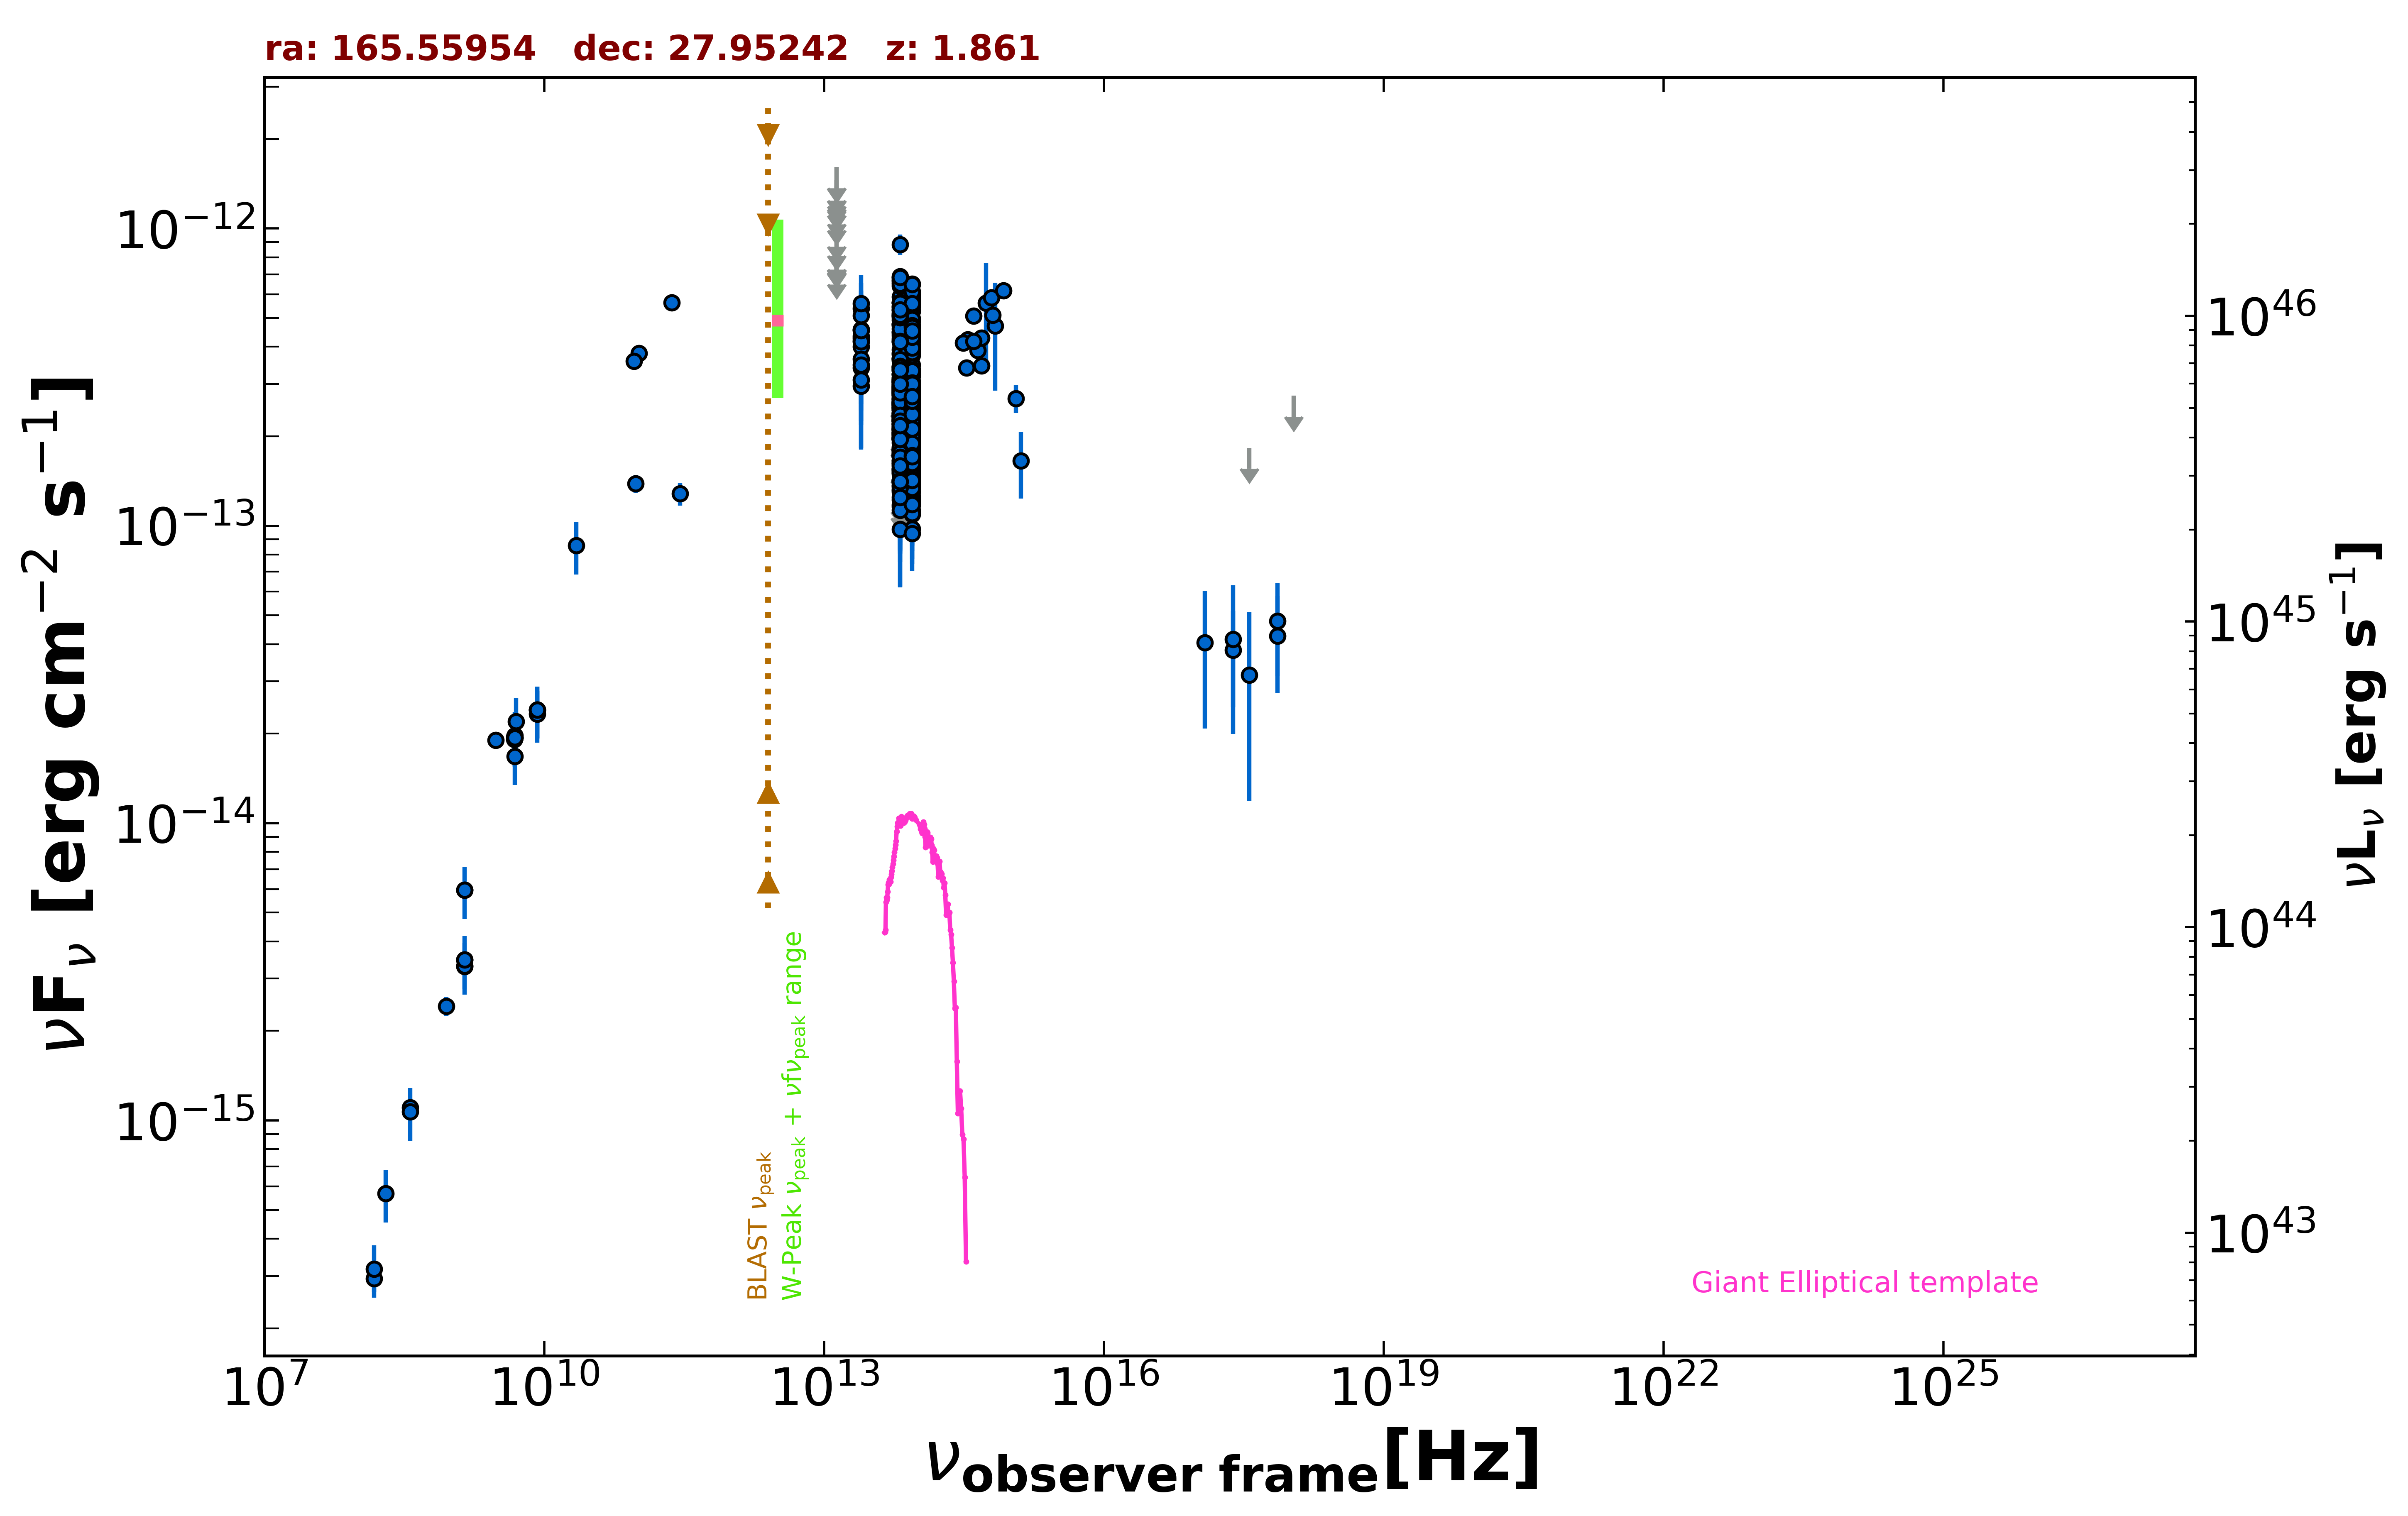

The file beside this chart, header and first rows:
freq., flux, err_flux, MJD_start, MJD_end, flag, catalog, reference
1.400e+09, 3.465e-15, 2.000e-18, 55000, 55000, , FIRST, White et al. 1997  ApJ  475 479
1.400e+09, 3.301e-15, 9.950e-17, 55000, 55000, , NVSS, Condon et al. 1998  AJ  115  1693
8.870e+08, 2.421e-15, 1.735e-16, 55000, 55000, , RACS, Hale et al. 2021  PASA  38  e058
3.000e+09, 1.898e-14, 3.000e-17, 55000, 55000, , VLASSQL, Gordon et al. 2021  ApJS  255  30
2.418e+17, 3.819e-14, 1.371e-14, 54273, 58663, , 1OUSX, Giommi et al. in preparation
1.209e+17, 4.052e-14, 1.969e-14, 54273, 58663, , 1OUSX, Giommi et al. in preparation
3.627e+17, 1.829e-13, 0.000e+00, 54273, 58663, UL, 1OUSX, Giommi et al. in preparation
7.253e+17, 4.262e-14, 1.530e-14, 54273, 58663, , 1OUSX, Giommi et al. in preparation
1.088e+18, 2.738e-13, 0.000e+00, 54273, 58663, UL, 1OUSX, Giommi et al. in preparation
1.500e+08, 2.938e-16, 2.965e-17, 55000, 55000, , TGSS150, Intema et al. 2017  A&A  598  A781
8.400e+09, 2.404e-14, 0.000e+00, 55000, 55000, , CRATES, Healey et al. 2007  ApJS  171  61
4.800e+09, 1.915e-14, 1.680e-15, 55000, 55000, , GB6, Gregory et al. 1996  ApJS  103  427
4.800e+09, 1.949e-14, 2.545e-15, 55000, 55000, , GB87, Gregory et al. 1992  VizieR  VIII/14/j20…
4.850e+09, 1.940e-14, 0.000e+00, 55000, 55000, , NORTH20, White and Becker  1992  ApJS  79  331
1.400e+09, 5.950e-15, 0.000e+00, 55000, 55000, , NORTH20, White and Becker  1992  ApJS  79  331
3.650e+08, 1.106e-15, 0.000e+00, 55000, 55000, , NORTH20, White and Becker  1992  ApJS  79  331
2.850e+11, 1.282e-13, 1.140e-14, 57031, 57031, , ALMA, Bonato et al. 2019  MNRAS  485  1188
9.506e+10, 1.388e-13, 9.500e-15, 57031, 57031, , ALMA, Bonato et al. 2019  MNRAS  485  1188
2.330e+11, 5.639e-13, 2.795e-14, 57989, 57989, , ALMA, Bonato et al. 2019  MNRAS  485  1188
1.035e+11, 3.798e-13, 1.865e-14, 57989, 57989, , ALMA, Bonato et al. 2019  MNRAS  485  1188
9.150e+10, 3.578e-13, 1.830e-14, 57989, 57989, , ALMA, Bonato et al. 2019  MNRAS  485  1188
8.817e+13, 1.872e-13, 2.250e-15, 55000, 55000, , UNWISE, Schlafly et al. 2019  ApJS  240  30
6.517e+13, 2.127e-13, 3.550e-15, 55000, 55000, , UNWISE, Schlafly et al. 2019  ApJS  240  30
8.817e+13, 2.170e-13, 7.000e-15, 55000, 55000, , WISE, Wright et al. 2010  AJ  140  1868
6.517e+13, 2.447e-13, 9.700e-15, 55000, 55000, , WISE, Wright et al. 2010  AJ  140  1868
2.498e+13, 4.195e-13, 4.490e-14, 55000, 55000, , WISE, Wright et al. 2010  AJ  140  1868
1.363e+13, 4.021e-13, 1.183e-13, 55000, 55000, , WISE, Wright et al. 2010  AJ  140  1868
8.817e+13, 2.462e-13, 3.045e-14, 58084, 58084, , NEOWISE, Mainzer et al. 2014  ApJ  792  30
6.517e+13, 1.971e-13, 3.925e-14, 58084, 58084, , NEOWISE, Mainzer et al. 2014  ApJ  792  30
8.817e+13, 2.180e-13, 2.435e-14, 58085, 58085, , NEOWISE, Mainzer et al. 2014  ApJ  792  30
6.517e+13, 2.558e-13, 3.830e-14, 58085, 58085, , NEOWISE, Mainzer et al. 2014  ApJ  792  30
8.817e+13, 2.148e-13, 2.720e-14, 58085, 58085, , NEOWISE, Mainzer et al. 2014  ApJ  792  30
6.517e+13, 2.516e-13, 5.320e-14, 58085, 58085, , NEOWISE, Mainzer et al. 2014  ApJ  792  30
8.817e+13, 2.384e-13, 3.860e-14, 58084, 58084, , NEOWISE, Mainzer et al. 2014  ApJ  792  30
6.517e+13, 2.348e-13, 3.580e-14, 58084, 58084, , NEOWISE, Mainzer et al. 2014  ApJ  792  30
8.817e+13, 2.631e-13, 2.425e-14, 58085, 58085, , NEOWISE, Mainzer et al. 2014  ApJ  792  30
6.517e+13, 2.593e-13, 3.860e-14, 58085, 58085, , NEOWISE, Mainzer et al. 2014  ApJ  792  30
8.817e+13, 2.130e-13, 2.440e-14, 58084, 58084, , NEOWISE, Mainzer et al. 2014  ApJ  792  30
6.517e+13, 2.060e-13, 3.545e-14, 58084, 58084, , NEOWISE, Mainzer et al. 2014  ApJ  792  30
8.817e+13, 4.011e-13, 2.700e-14, 58242, 58242, , NEOWISE, Mainzer et al. 2014  ApJ  792  30
6.517e+13, 5.324e-13, 4.470e-14, 58242, 58242, , NEOWISE, Mainzer et al. 2014  ApJ  792  30
8.817e+13, 3.474e-13, 2.630e-14, 58243, 58243, , NEOWISE, Mainzer et al. 2014  ApJ  792  30
6.517e+13, 4.494e-13, 3.855e-14, 58243, 58243, , NEOWISE, Mainzer et al. 2014  ApJ  792  30
8.817e+13, 3.355e-13, 3.685e-14, 58243, 58243, , NEOWISE, Mainzer et al. 2014  ApJ  792  30
6.517e+13, 4.368e-13, 4.835e-14, 58243, 58243, , NEOWISE, Mainzer et al. 2014  ApJ  792  30
8.817e+13, 4.044e-13, 3.020e-14, 58243, 58243, , NEOWISE, Mainzer et al. 2014  ApJ  792  30
6.517e+13, 4.482e-13, 4.760e-14, 58243, 58243, , NEOWISE, Mainzer et al. 2014  ApJ  792  30
8.817e+13, 3.266e-13, 3.075e-14, 58243, 58243, , NEOWISE, Mainzer et al. 2014  ApJ  792  30
6.517e+13, 3.762e-13, 5.145e-14, 58243, 58243, , NEOWISE, Mainzer et al. 2014  ApJ  792  30
8.817e+13, 4.435e-13, 2.860e-14, 58243, 58243, , NEOWISE, Mainzer et al. 2014  ApJ  792  30
6.517e+13, 4.710e-13, 4.740e-14, 58243, 58243, , NEOWISE, Mainzer et al. 2014  ApJ  792  30
8.817e+13, 3.898e-13, 2.800e-14, 58243, 58243, , NEOWISE, Mainzer et al. 2014  ApJ  792  30
6.517e+13, 4.758e-13, 3.685e-14, 58243, 58243, , NEOWISE, Mainzer et al. 2014  ApJ  792  30
8.817e+13, 3.806e-13, 2.665e-14, 58243, 58243, , NEOWISE, Mainzer et al. 2014  ApJ  792  30
6.517e+13, 4.217e-13, 4.160e-14, 58243, 58243, , NEOWISE, Mainzer et al. 2014  ApJ  792  30
8.817e+13, 3.747e-13, 3.215e-14, 58243, 58243, , NEOWISE, Mainzer et al. 2014  ApJ  792  30
6.517e+13, 4.754e-13, 3.990e-14, 58243, 58243, , NEOWISE, Mainzer et al. 2014  ApJ  792  30
8.817e+13, 4.247e-13, 2.780e-14, 58243, 58243, , NEOWISE, Mainzer et al. 2014  ApJ  792  30
6.517e+13, 5.070e-13, 4.725e-14, 58243, 58243, , NEOWISE, Mainzer et al. 2014  ApJ  792  30
8.817e+13, 3.927e-13, 2.790e-14, 58243, 58243, , NEOWISE, Mainzer et al. 2014  ApJ  792  30
... 628 more rows
